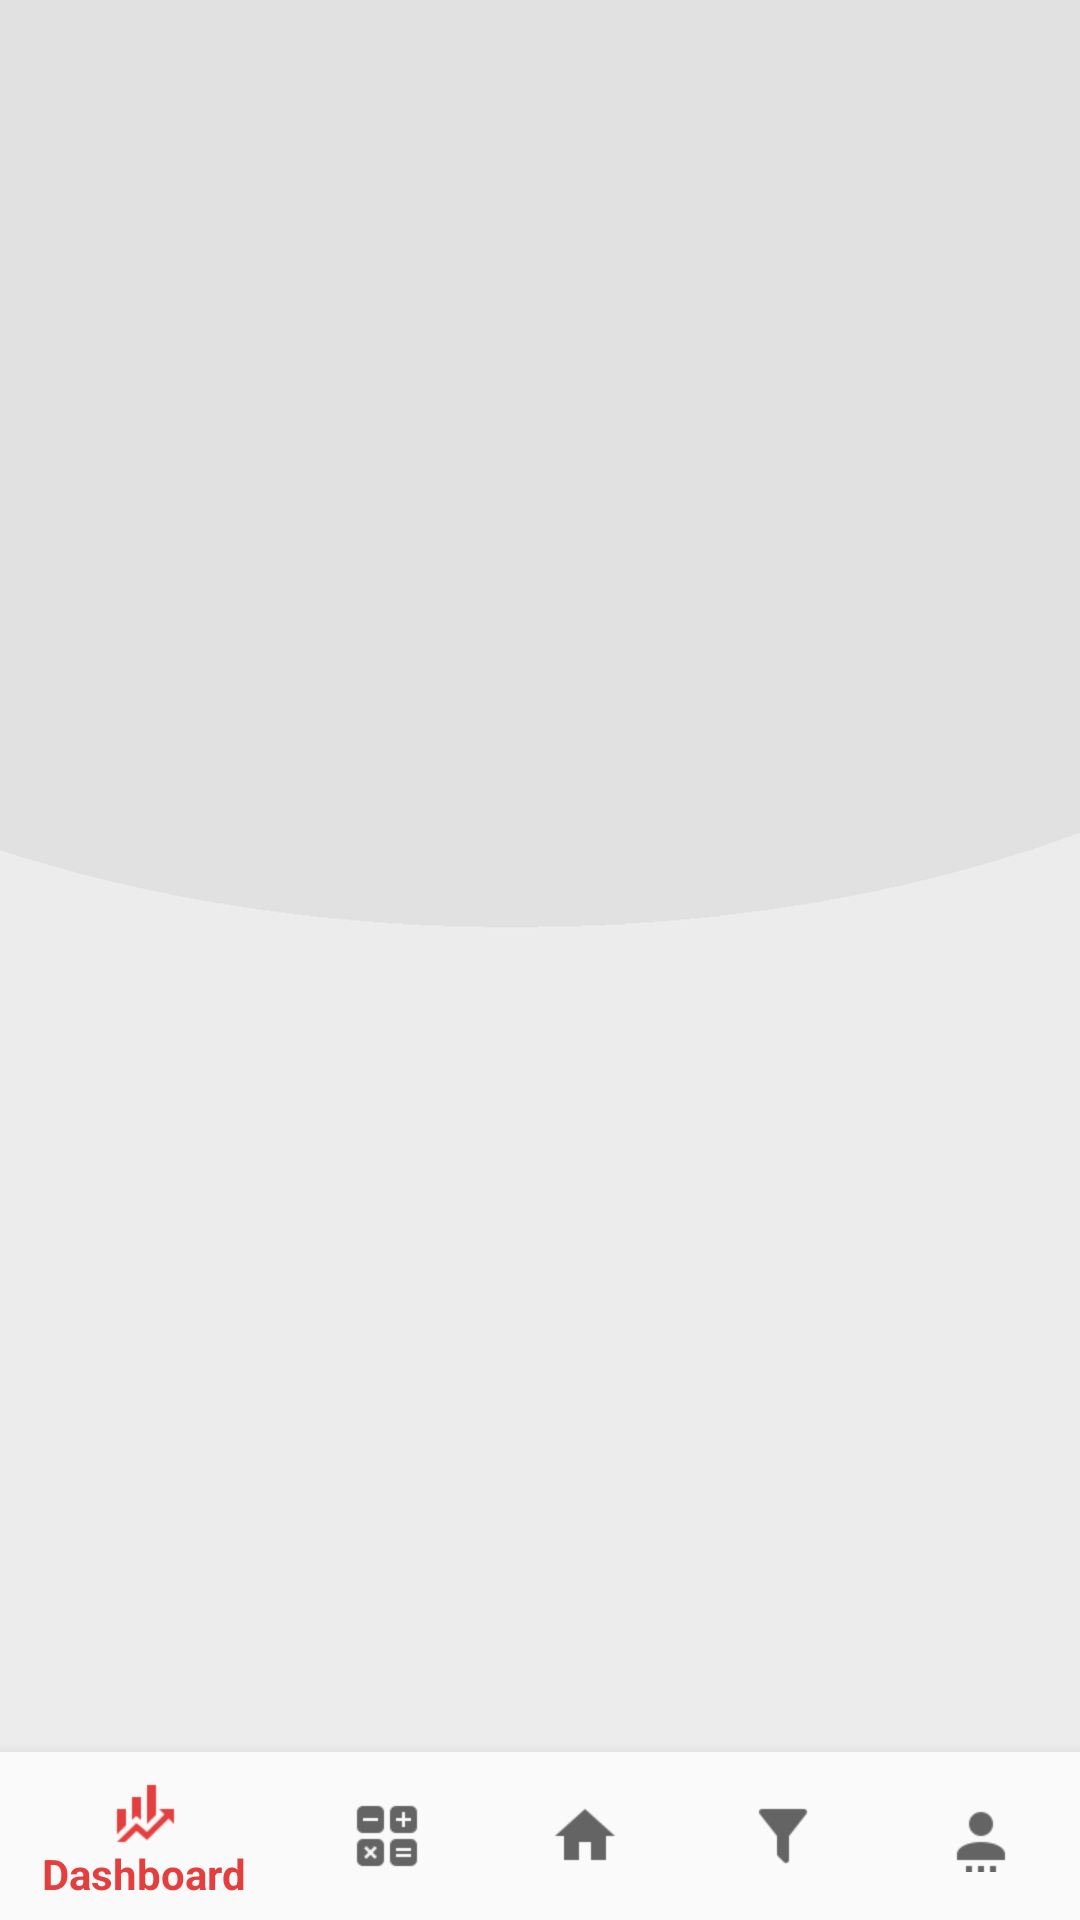

Write the Android layout XML for this screen, with the resource values it uses.
<!-- AndroidManifest.xml: activity theme MainTheme -->
<!-- res/layout/activity_main.xml -->
<?xml version="1.0" encoding="utf-8"?>
<RelativeLayout xmlns:android="http://schemas.android.com/apk/res/android"
    xmlns:app="http://schemas.android.com/apk/res-auto"
    xmlns:tools="http://schemas.android.com/tools"
    android:id="@+id/container"
    android:layout_width="match_parent"
    android:layout_height="match_parent"
    android:orientation="vertical"
    tools:context=".MainActivity"
    android:background="@drawable/main_back">

    <LinearLayout
        android:id="@+id/wrapper"
        android:layout_width="match_parent"
        android:layout_height="match_parent"
        android:layout_above="@+id/nav_view"
        android:orientation="vertical">
    </LinearLayout>

    <android.support.design.widget.BottomNavigationView
        android:id="@+id/nav_view"
        android:layout_width="match_parent"
        android:layout_height="wrap_content"
        android:layout_marginStart="0dp"
        android:layout_marginEnd="0dp"
        android:background="?android:attr/windowBackground"
        app:menu="@menu/bottom_nav_menu"
        android:layout_alignParentBottom="true" />
</RelativeLayout>
<!-- resources referenced by this layout -->
<resources>
  <!-- drawable main_back: png bitmap (drawable-hdpi, 5142 bytes) -->
  <style name="MainTheme" parent="Theme.AppCompat.Light.DarkActionBar">
          <item name="colorPrimary">@color/colorPrimary</item>
          <item name="colorPrimaryDark">@color/colorPrimaryDark</item>
          <item name="colorAccent">@color/colorAccent</item>
          <item name="android:statusBarColor">@color/colorPrimaryDark</item>
          <item name="android:buttonTint">@color/colorPrimaryDark</item>
          <item name="android:screenOrientation">portrait</item>
      </style>
  <color name="colorPrimary">#E43F3F</color>
  <color name="colorPrimaryDark">#CC1D1D</color>
  <color name="colorAccent">#CC1D1D</color>
</resources>
